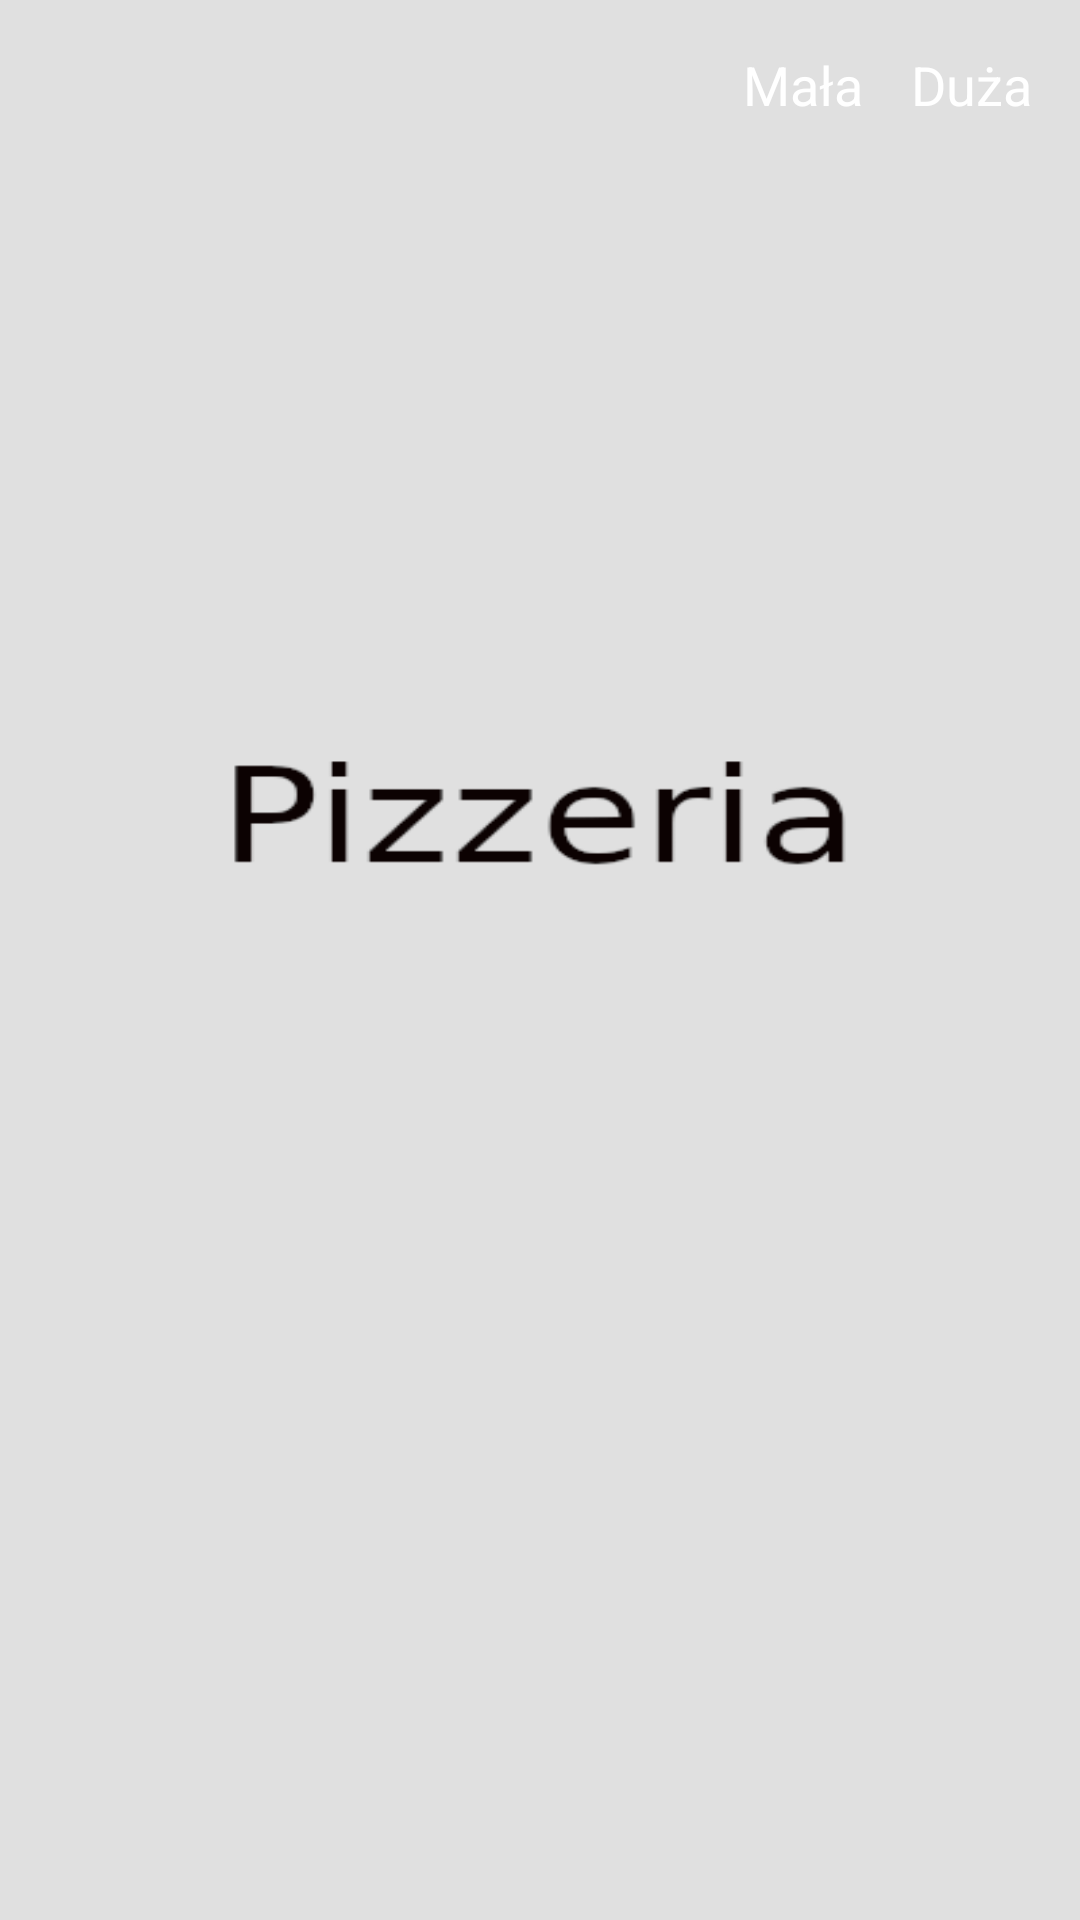

This screen was rendered from an Android layout file. Write that file and the resources it references.
<!-- AndroidManifest.xml: application theme SplashScreenStyle -->
<!-- res/layout/pita_fragment.xml -->
<?xml version="1.0" encoding="utf-8"?>
<androidx.constraintlayout.widget.ConstraintLayout
    xmlns:android="http://schemas.android.com/apk/res/android"
    xmlns:app="http://schemas.android.com/apk/res-auto"
    xmlns:tools="http://schemas.android.com/tools"
    android:layout_width="match_parent"
    android:layout_height="match_parent">

    <TextView
        android:id="@+id/textView4"
        android:layout_width="wrap_content"
        android:layout_height="wrap_content"
        android:layout_marginTop="16dp"
        android:layout_marginEnd="16dp"
        android:text="Duża"
        android:textColor="@color/white"
        android:textSize="18sp"
        app:layout_constraintEnd_toEndOf="parent"
        app:layout_constraintTop_toTopOf="parent" />

    <TextView
        android:id="@+id/textView17"
        android:layout_width="wrap_content"
        android:layout_height="wrap_content"
        android:layout_marginEnd="16dp"
        android:text="Mała"
        android:textColor="@color/white"
        android:textSize="18sp"
        app:layout_constraintBottom_toBottomOf="@+id/textView4"
        app:layout_constraintEnd_toStartOf="@+id/textView4"
        app:layout_constraintTop_toTopOf="@+id/textView4" />

    <androidx.recyclerview.widget.RecyclerView
        android:id="@+id/rvPita"
        android:layout_width="0dp"
        android:layout_height="0dp"
        app:layout_constraintBottom_toBottomOf="parent"
        app:layout_constraintEnd_toEndOf="parent"
        app:layout_constraintStart_toStartOf="parent"
        app:layout_constraintTop_toBottomOf="@+id/textView17" />
</androidx.constraintlayout.widget.ConstraintLayout>
<!-- resources referenced by this layout -->
<resources>
  <color name="white">#FFFFFFFF</color>
  <style name="SplashScreenStyle" parent="Theme.MaterialComponents.DayNight.NoActionBar">
          <item name="android:windowBackground">@drawable/splash</item>
          <item name="android:windowTranslucentStatus">true</item>
          <item name="android:windowTranslucentNavigation">true</item>
      </style>
  <!-- drawable splash: png bitmap (drawable, 6913 bytes) -->
</resources>
